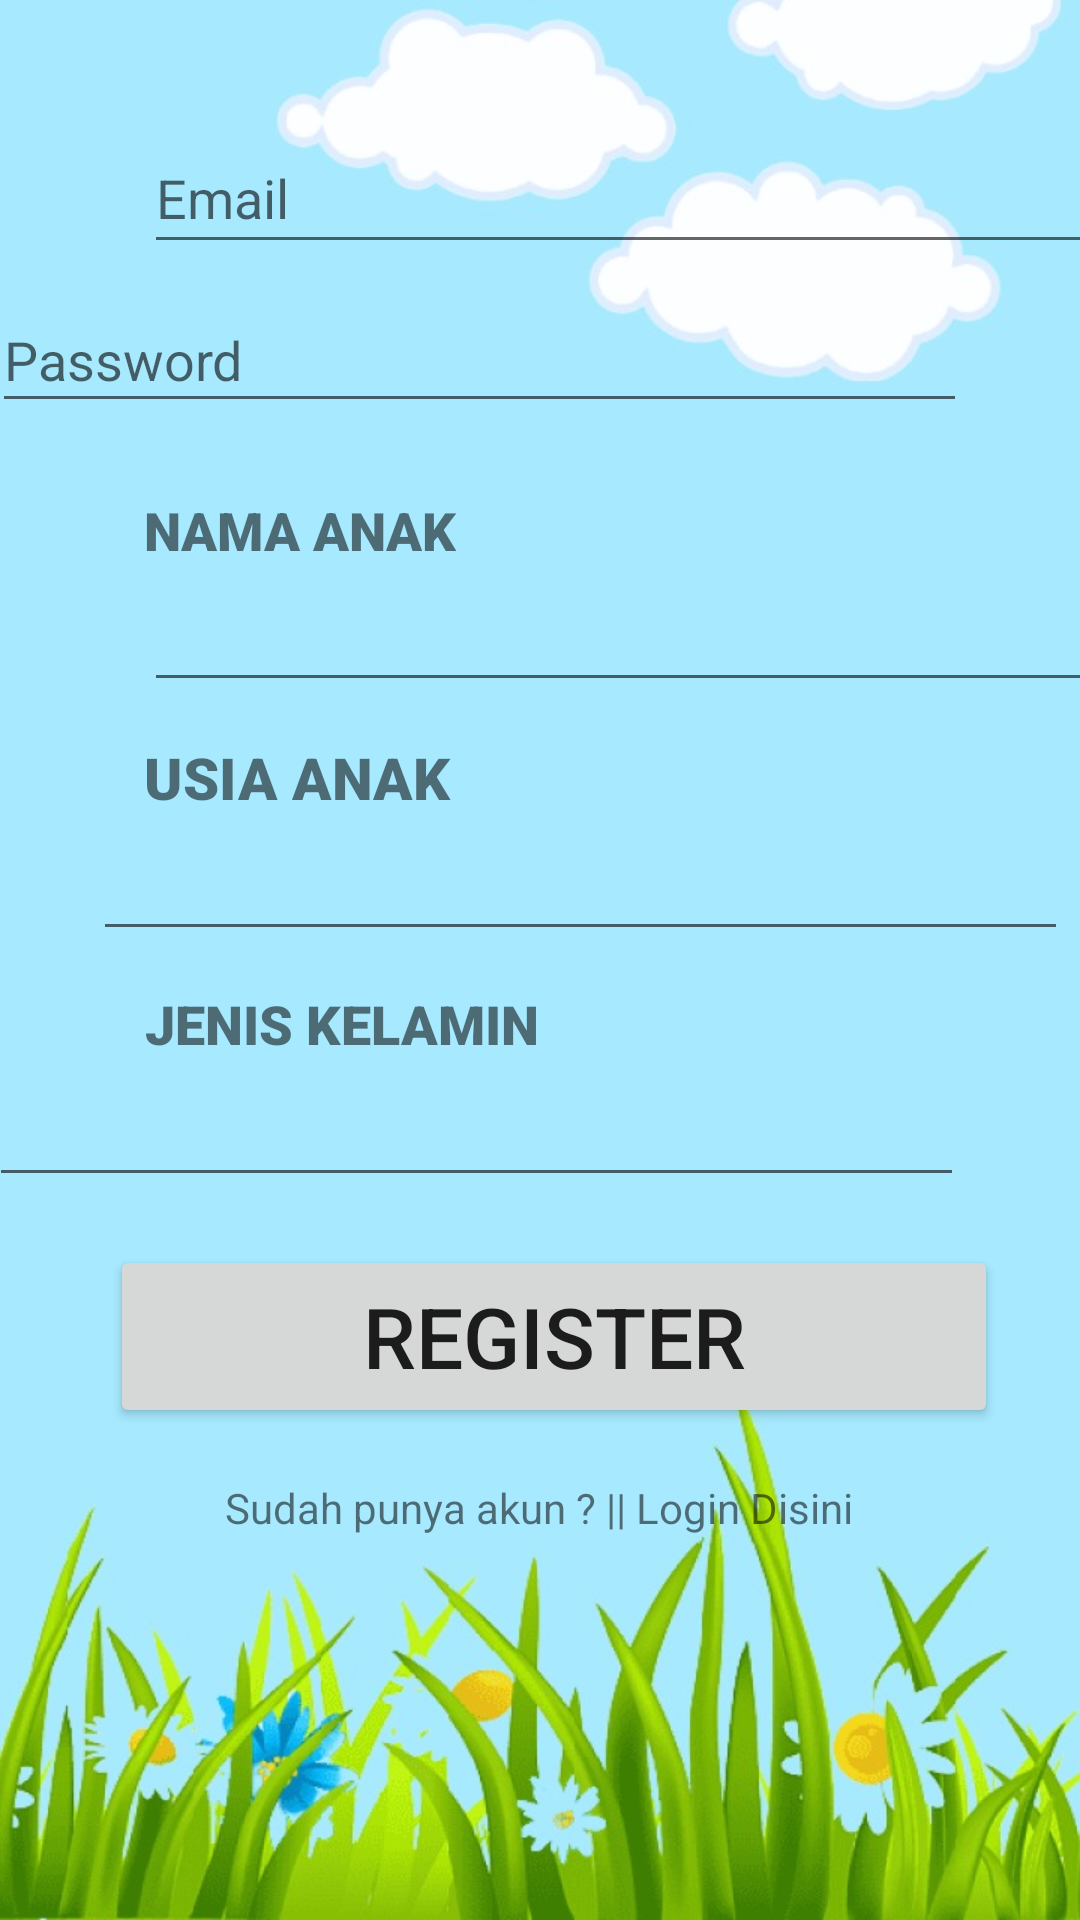

Produce the Android XML layout that renders to this screen, including the resource entries it uses.
<!-- AndroidManifest.xml: application theme Theme.BocaahPintar -->
<!-- res/layout/activity_register.xml -->
<?xml version="1.0" encoding="utf-8"?>
<androidx.constraintlayout.widget.ConstraintLayout xmlns:android="http://schemas.android.com/apk/res/android"
    xmlns:app="http://schemas.android.com/apk/res-auto"
    xmlns:tools="http://schemas.android.com/tools"
    android:layout_width="match_parent"
    android:layout_height="match_parent"
    android:background="@drawable/bgnew"
    tools:context=".register">

    <TextView
        android:id="@+id/textView25"
        android:layout_width="244dp"
        android:layout_height="57dp"
        android:layout_marginBottom="164dp"
        android:fontFamily="sans-serif-black"
        android:text="BUAT AKUN"
        android:textColor="@color/black"
        android:textSize="28sp"
        app:autoSizeTextType="uniform"
        app:layout_constraintBottom_toTopOf="@+id/textView26"
        app:layout_constraintEnd_toEndOf="parent"
        app:layout_constraintHorizontal_bias="0.497"
        app:layout_constraintStart_toStartOf="parent" />

    <TextView
        android:id="@+id/textView26"
        android:layout_width="151dp"
        android:layout_height="24dp"
        android:layout_marginStart="48dp"
        android:layout_marginEnd="169dp"
        android:fontFamily="sans-serif-black"
        android:text="NAMA ANAK"
        android:textSize="23sp"
        app:autoSizeTextType="uniform"
        app:layout_constraintBottom_toTopOf="@+id/nama_reg"
        app:layout_constraintEnd_toEndOf="parent"
        app:layout_constraintHorizontal_bias="0.0"
        app:layout_constraintStart_toStartOf="parent" />

    <EditText
        android:id="@+id/nama_reg"
        android:layout_width="325dp"
        android:layout_height="45dp"
        android:layout_marginStart="48dp"
        android:layout_marginEnd="39dp"
        android:layout_marginBottom="12dp"
        android:autofillHints=""
        android:ems="10"
        android:inputType="textPersonName"
        app:layout_constraintBottom_toTopOf="@+id/textView27"
        app:layout_constraintEnd_toEndOf="parent"
        app:layout_constraintHorizontal_bias="0.0"
        app:layout_constraintStart_toStartOf="parent"
        tools:ignore="SpeakableTextPresentCheck,TouchTargetSizeCheck" />

    <TextView
        android:id="@+id/textView27"
        android:layout_width="163dp"
        android:layout_height="26dp"
        android:layout_marginStart="48dp"
        android:layout_marginEnd="169dp"
        android:fontFamily="sans-serif-black"
        android:text="USIA ANAK"
        android:textSize="23sp"
        app:autoSizeTextType="uniform"
        app:layout_constraintBottom_toTopOf="@+id/usia_reg"
        app:layout_constraintEnd_toEndOf="parent"
        app:layout_constraintHorizontal_bias="0.0"
        app:layout_constraintStart_toStartOf="parent" />

    <EditText
        android:id="@+id/usia_reg"
        android:layout_width="325dp"
        android:layout_height="45dp"
        android:layout_marginStart="48dp"
        android:layout_marginEnd="39dp"
        android:layout_marginBottom="12dp"
        android:autofillHints=""
        android:ems="10"
        android:inputType="textPersonName"
        app:layout_constraintBottom_toTopOf="@+id/textView28"
        app:layout_constraintEnd_toEndOf="parent"
        app:layout_constraintHorizontal_bias="0.333"
        app:layout_constraintStart_toStartOf="parent"
        tools:ignore="SpeakableTextPresentCheck,TouchTargetSizeCheck" />

    <TextView
        android:id="@+id/textView28"
        android:layout_width="133dp"
        android:layout_height="25dp"
        android:layout_marginStart="48dp"
        android:layout_marginEnd="147dp"
        android:fontFamily="sans-serif-black"
        android:text="JENIS KELAMIN"
        android:textSize="23sp"
        app:autoSizeTextType="uniform"
        app:layout_constraintBottom_toTopOf="@+id/jk_reg"
        app:layout_constraintEnd_toEndOf="parent"
        app:layout_constraintHorizontal_bias="0.014"
        app:layout_constraintStart_toStartOf="parent" />

    <EditText
        android:id="@+id/jk_reg"
        android:layout_width="325dp"
        android:layout_height="45dp"
        android:layout_marginStart="48dp"
        android:layout_marginEnd="39dp"
        android:layout_marginBottom="16dp"
        android:autofillHints=""
        android:ems="10"
        android:inputType="textPersonName"
        app:layout_constraintBottom_toTopOf="@+id/btnregister"
        app:layout_constraintEnd_toEndOf="parent"
        app:layout_constraintHorizontal_bias="1.0"
        app:layout_constraintStart_toStartOf="parent"
        tools:ignore="SpeakableTextPresentCheck,TouchTargetSizeCheck" />

    <Button
        android:id="@+id/btnregister"
        android:layout_width="296dp"
        android:layout_height="61dp"
        android:layout_marginBottom="164dp"
        android:text="REGISTER"
        android:textSize="28sp"
        app:layout_constraintBottom_toBottomOf="parent"
        app:layout_constraintEnd_toEndOf="parent"
        app:layout_constraintHorizontal_bias="0.573"
        app:layout_constraintStart_toStartOf="parent" />

    <ProgressBar
        android:id="@+id/progressBar"
        style="?android:attr/progressBarStyle"
        android:layout_width="wrap_content"
        android:layout_height="wrap_content"
        android:layout_marginBottom="48dp"
        android:visibility="invisible"
        app:layout_constraintBottom_toBottomOf="parent"
        app:layout_constraintEnd_toEndOf="parent"
        app:layout_constraintHorizontal_bias="0.498"
        app:layout_constraintStart_toStartOf="parent" />

    <EditText
        android:id="@+id/email_reg"
        android:layout_width="325dp"
        android:layout_height="47dp"
        android:layout_marginStart="48dp"
        android:layout_marginEnd="36dp"
        android:layout_marginBottom="8dp"
        android:ems="10"
        android:hint="@string/email"
        android:inputType="textEmailAddress"
        app:layout_constraintBottom_toTopOf="@+id/pass_reg"
        app:layout_constraintEnd_toEndOf="parent"
        app:layout_constraintHorizontal_bias="0.0"
        app:layout_constraintStart_toStartOf="parent"
        tools:ignore="TouchTargetSizeCheck,SpeakableTextPresentCheck" />

    <EditText
        android:id="@+id/pass_reg"
        android:layout_width="325dp"
        android:layout_height="45dp"
        android:layout_marginStart="48dp"
        android:layout_marginEnd="38dp"
        android:layout_marginBottom="24dp"
        android:ems="10"
        android:hint="@string/password"
        android:inputType="textPassword"
        app:layout_constraintBottom_toTopOf="@+id/textView26"
        app:layout_constraintEnd_toEndOf="parent"
        app:layout_constraintHorizontal_bias="1.0"
        app:layout_constraintStart_toStartOf="parent"
        tools:ignore="SpeakableTextPresentCheck,TouchTargetSizeCheck" />

    <TextView
        android:id="@+id/alternatif_login"
        android:layout_width="wrap_content"
        android:layout_height="wrap_content"
        android:layout_marginBottom="32dp"
        android:text="Sudah punya akun ? || Login Disini"
        app:layout_constraintBottom_toTopOf="@+id/progressBar"
        app:layout_constraintEnd_toEndOf="parent"
        app:layout_constraintHorizontal_bias="0.497"
        app:layout_constraintStart_toStartOf="parent" />

</androidx.constraintlayout.widget.ConstraintLayout>
<!-- resources referenced by this layout -->
<resources>
  <!-- drawable bgnew: jpeg bitmap (drawable, 68072 bytes) -->
  <string name="email">Email</string>
  <string name="password">Password</string>
  <style name="Theme.BocaahPintar" parent="Theme.MaterialComponents.DayNight.DarkActionBar">
          
          <item name="colorPrimary">@color/purple_500</item>
          <item name="colorPrimaryVariant">@color/purple_700</item>
          <item name="colorOnPrimary">@color/white</item>
          
          <item name="colorSecondary">@color/teal_200</item>
          <item name="colorSecondaryVariant">@color/teal_700</item>
          <item name="colorOnSecondary">@color/black</item>
          
          <item name="android:statusBarColor" tools:targetApi="l">?attr/colorPrimaryVariant</item>
          
      </style>
  <!-- not gathered from this repository: default colours our renderer supplied (Android Studio template values) -->
  <color name="purple_500">#FF6200EE</color>
  <color name="purple_700">#FF3700B3</color>
  <color name="teal_200">#FF03DAC5</color>
  <color name="teal_700">#FF018786</color>
  <color name="black">#FF000000</color>
  <color name="white">#FFFFFFFF</color>
</resources>
